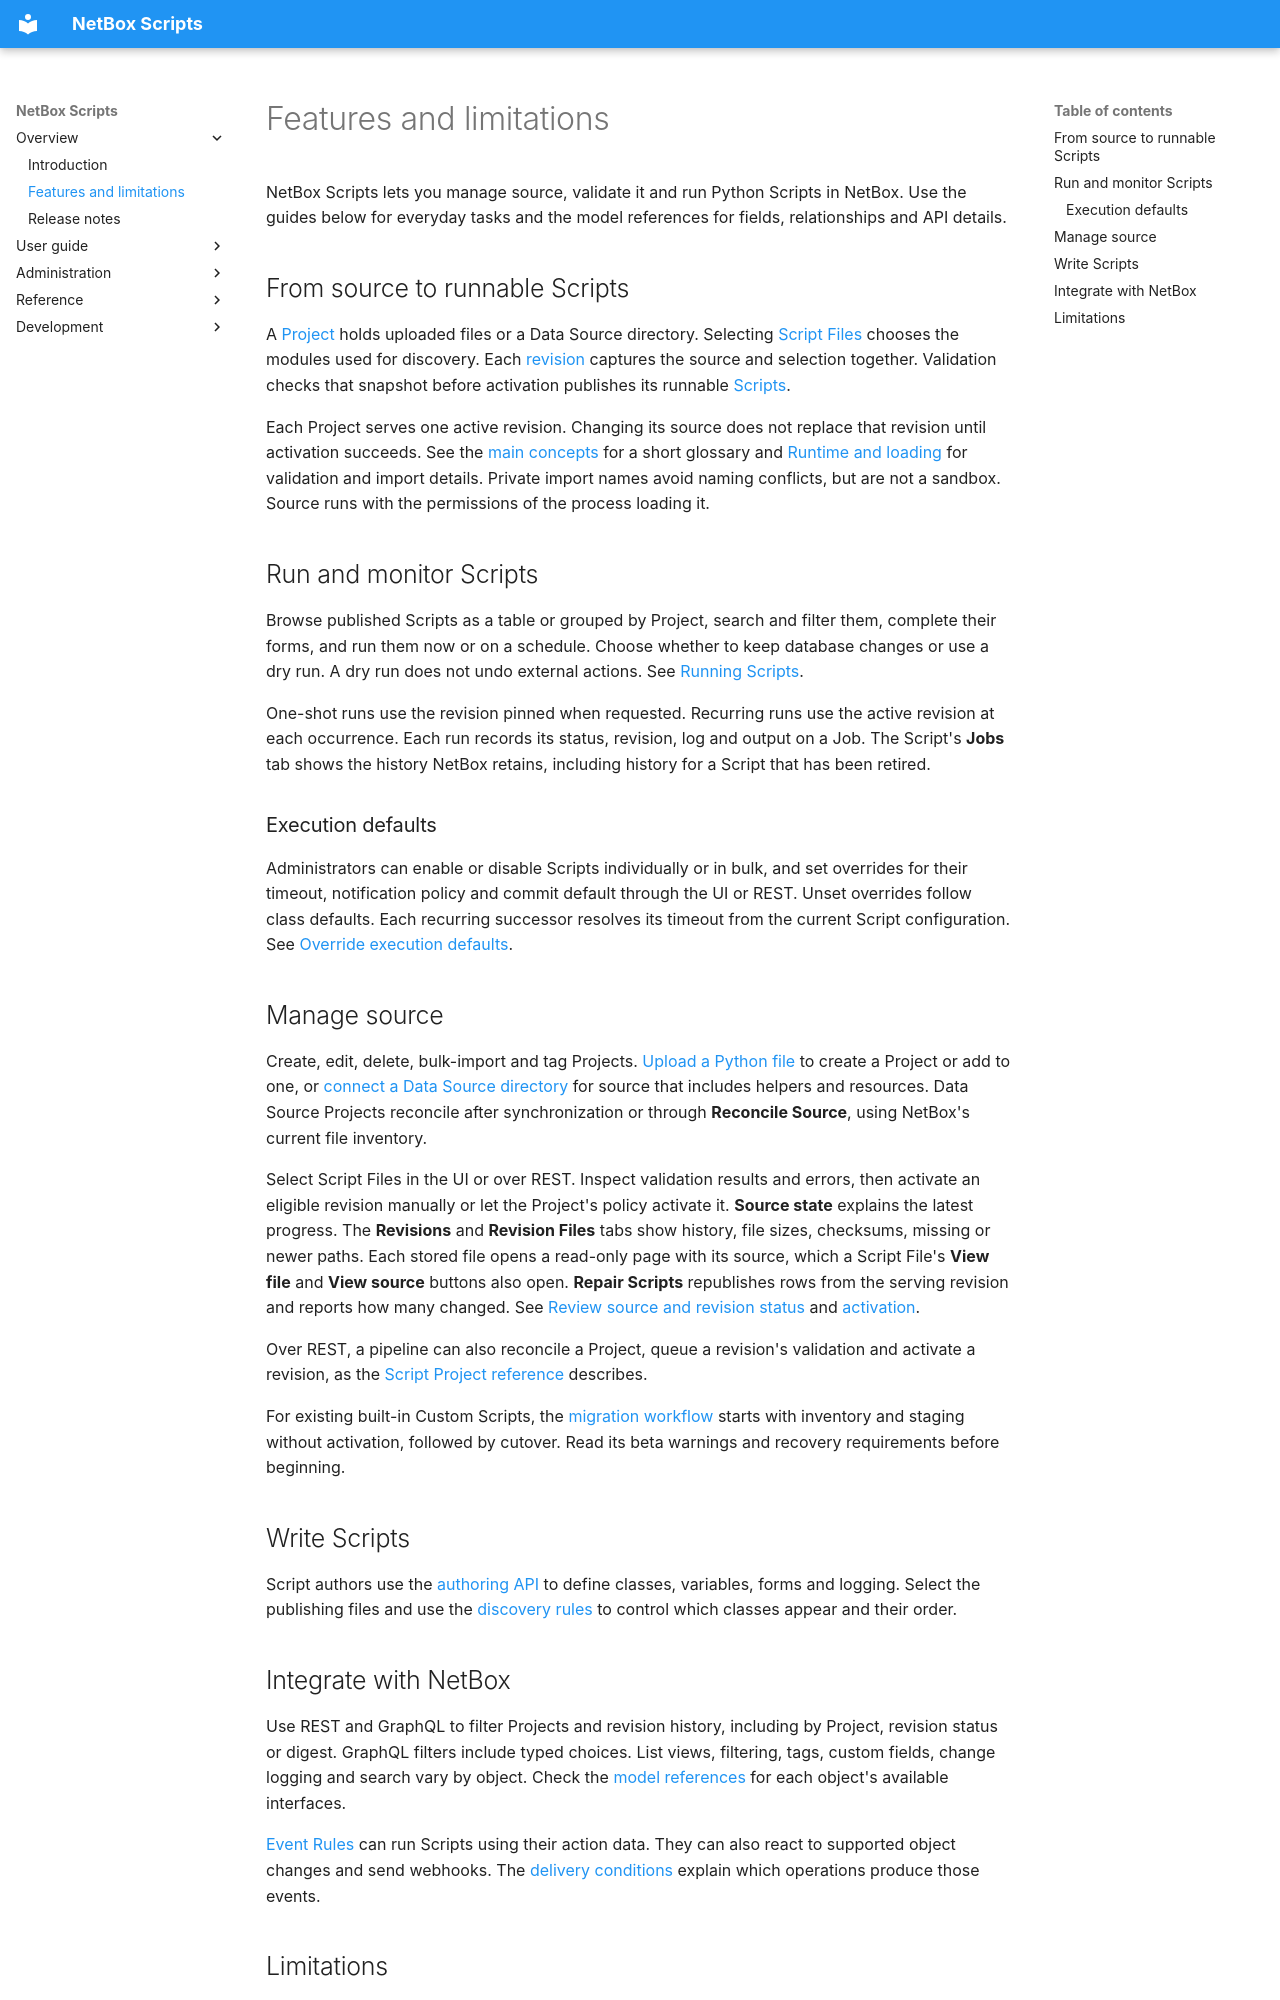

repository: netbox-community/netbox-scripts · page: features/index.html · generator: mkdocs

# Features and limitations

NetBox Scripts lets you manage source, validate it and run Python Scripts in
NetBox. Use the guides below for everyday tasks and the model references for
fields, relationships and API details.

## From source to runnable Scripts

A [Project](reference/models/scriptproject.md) holds uploaded files or a Data
Source directory. Selecting [Script Files](reference/models/scriptfile.md)
chooses the modules used for discovery. Each
[revision](reference/models/scriptprojectrevision.md) captures the source and
selection together. Validation checks that snapshot before activation publishes
its runnable [Scripts](reference/models/netboxscript.md).

Each Project serves one active revision. Changing its source does not replace
that revision until activation succeeds. See the [main concepts](index.md#main-concepts)
for a short glossary and [Runtime and loading](reference/runtime.md) for validation
and import details. Private import names avoid naming conflicts, but are not a
sandbox. Source runs with the permissions of the process loading it.

## Run and monitor Scripts

Browse published Scripts as a table or grouped by Project, search and filter
them, complete their forms, and run them now or on a schedule.
Choose whether to keep database changes or use a dry run. A dry run does not
undo external actions. See [Running Scripts](user-guide/execution.md).

One-shot runs use the revision pinned when requested. Recurring runs use the
active revision at each occurrence. Each run records its status, revision, log
and output on a Job. The Script's **Jobs** tab shows the history NetBox retains,
including history for a Script that has been retired.

### Execution defaults

Administrators can enable or disable Scripts individually or in bulk, and
set overrides for their timeout, notification policy and commit default through
the UI or REST. Unset overrides follow class defaults. Each recurring successor
resolves its timeout from the current Script configuration. See
[Override execution defaults](user-guide/execution.md#override-execution-defaults).

## Manage source

Create, edit, delete, bulk-import and tag Projects.
[Upload a Python file](administration/uploading.md) to create a Project or add
to one, or [connect a Data Source directory](administration/data-sources.md)
for source that includes helpers and resources. Data Source Projects reconcile
after synchronization or through **Reconcile Source**, using NetBox's current
file inventory.

Select Script Files in the UI or over REST. Inspect validation results and errors,
then activate an eligible revision manually or let the Project's policy activate
it. **Source state** explains the latest progress. The **Revisions** and
**Revision Files** tabs show history, file sizes, checksums, missing or newer
paths. Each stored file opens a read-only page with its source, which a Script
File's **View file** and **View source** buttons also open. **Repair Scripts** republishes
rows from the serving revision and reports how many changed. See [Review source and revision status](administration/uploading.md#review-source-and-revision-status)
and [activation](reference/runtime.md#what-activation-does).

Over REST, a pipeline can also reconcile a Project, queue a revision's
validation and activate a revision, as the
[Script Project reference](reference/models/scriptproject.md#api) describes.

For existing built-in Custom Scripts, the [migration workflow](administration/migration.md)
starts with inventory and staging without activation, followed by cutover.
Read its beta warnings and recovery requirements before beginning.

## Write Scripts

Script authors use the [authoring API](user-guide/authoring.md) to define classes,
variables, forms and logging. Select the publishing files and use the
[discovery rules](user-guide/authoring.md#publishing-scripts-from-a-project)
to control which classes appear and their order.
